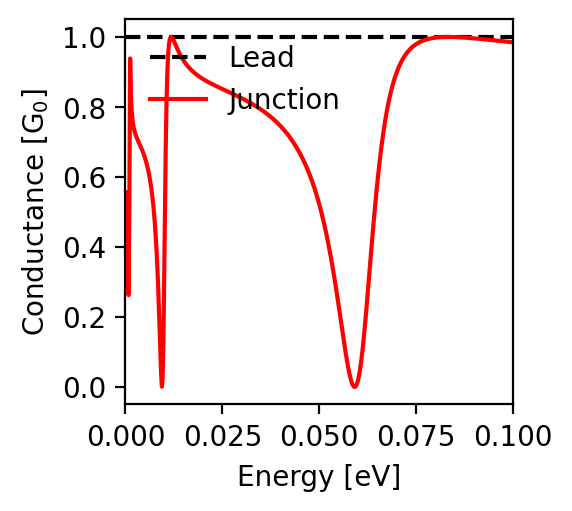

Source data for this figure (header and first rows):
energy; conductance
-0.1; 0.984
-0.0998; 0.985
-0.0996; 0.985
-0.0994; 0.985
-0.0992; 0.985
-0.099; 0.986
-0.0988; 0.986
-0.0986; 0.986
-0.0984; 0.986
-0.0982; 0.987
-0.098; 0.987
-0.0978; 0.987
-0.0976; 0.987
-0.0974; 0.988
-0.0972; 0.988
-0.097; 0.988
-0.0968; 0.988
-0.0966; 0.989
-0.0964; 0.989
-0.0962; 0.989
-0.096; 0.989
-0.0958; 0.99
-0.0956; 0.99
-0.0954; 0.99
-0.0952; 0.99
-0.095; 0.991
-0.0948; 0.991
-0.0946; 0.991
-0.0944; 0.991
-0.0942; 0.991
-0.094; 0.992
-0.0938; 0.992
-0.0936; 0.992
-0.0934; 0.992
-0.0932; 0.993
-0.093; 0.993
-0.0928; 0.993
-0.0926; 0.993
-0.0924; 0.993
-0.0922; 0.994
-0.092; 0.994
-0.0918; 0.994
-0.0916; 0.994
-0.0914; 0.995
-0.0912; 0.995
-0.091; 0.995
-0.0908; 0.995
-0.0906; 0.995
-0.0904; 0.996
-0.0902; 0.996
-0.09; 0.996
-0.0898; 0.996
-0.0896; 0.996
-0.0894; 0.997
-0.0892; 0.997
-0.089; 0.997
-0.0888; 0.997
-0.0886; 0.997
-0.0884; 0.997
-0.0882; 0.998
... 941 more rows
